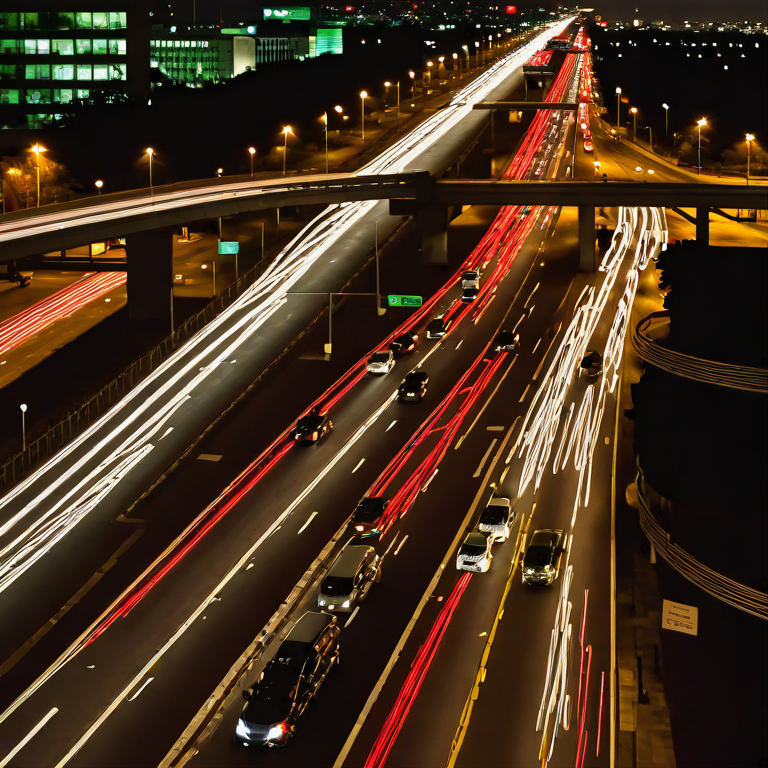
Generation parameters embedded in this image by AUTOMATIC1111 Stable Diffusion web UI or a fork of it (Forge, ...) (PNG 'parameters' text chunk):
'long exposure photography, cars, traffic, night'
Negative prompt: 'blurry, blur, text, watermark, render, 3D, NSFW, nude, CGI, monochrome, B&W, cartoon, painting, smooth, plastic, blurry, low-resolution, deep-fried, oversaturated'
Steps: 5, CFG scale: 1.800000, Seed: 42, Size: 768x768, Model: sdxl_turbo_q8_0.gguf, RNG: cuda, Sampler: euler_a, Version: stable-diffusion.cpp